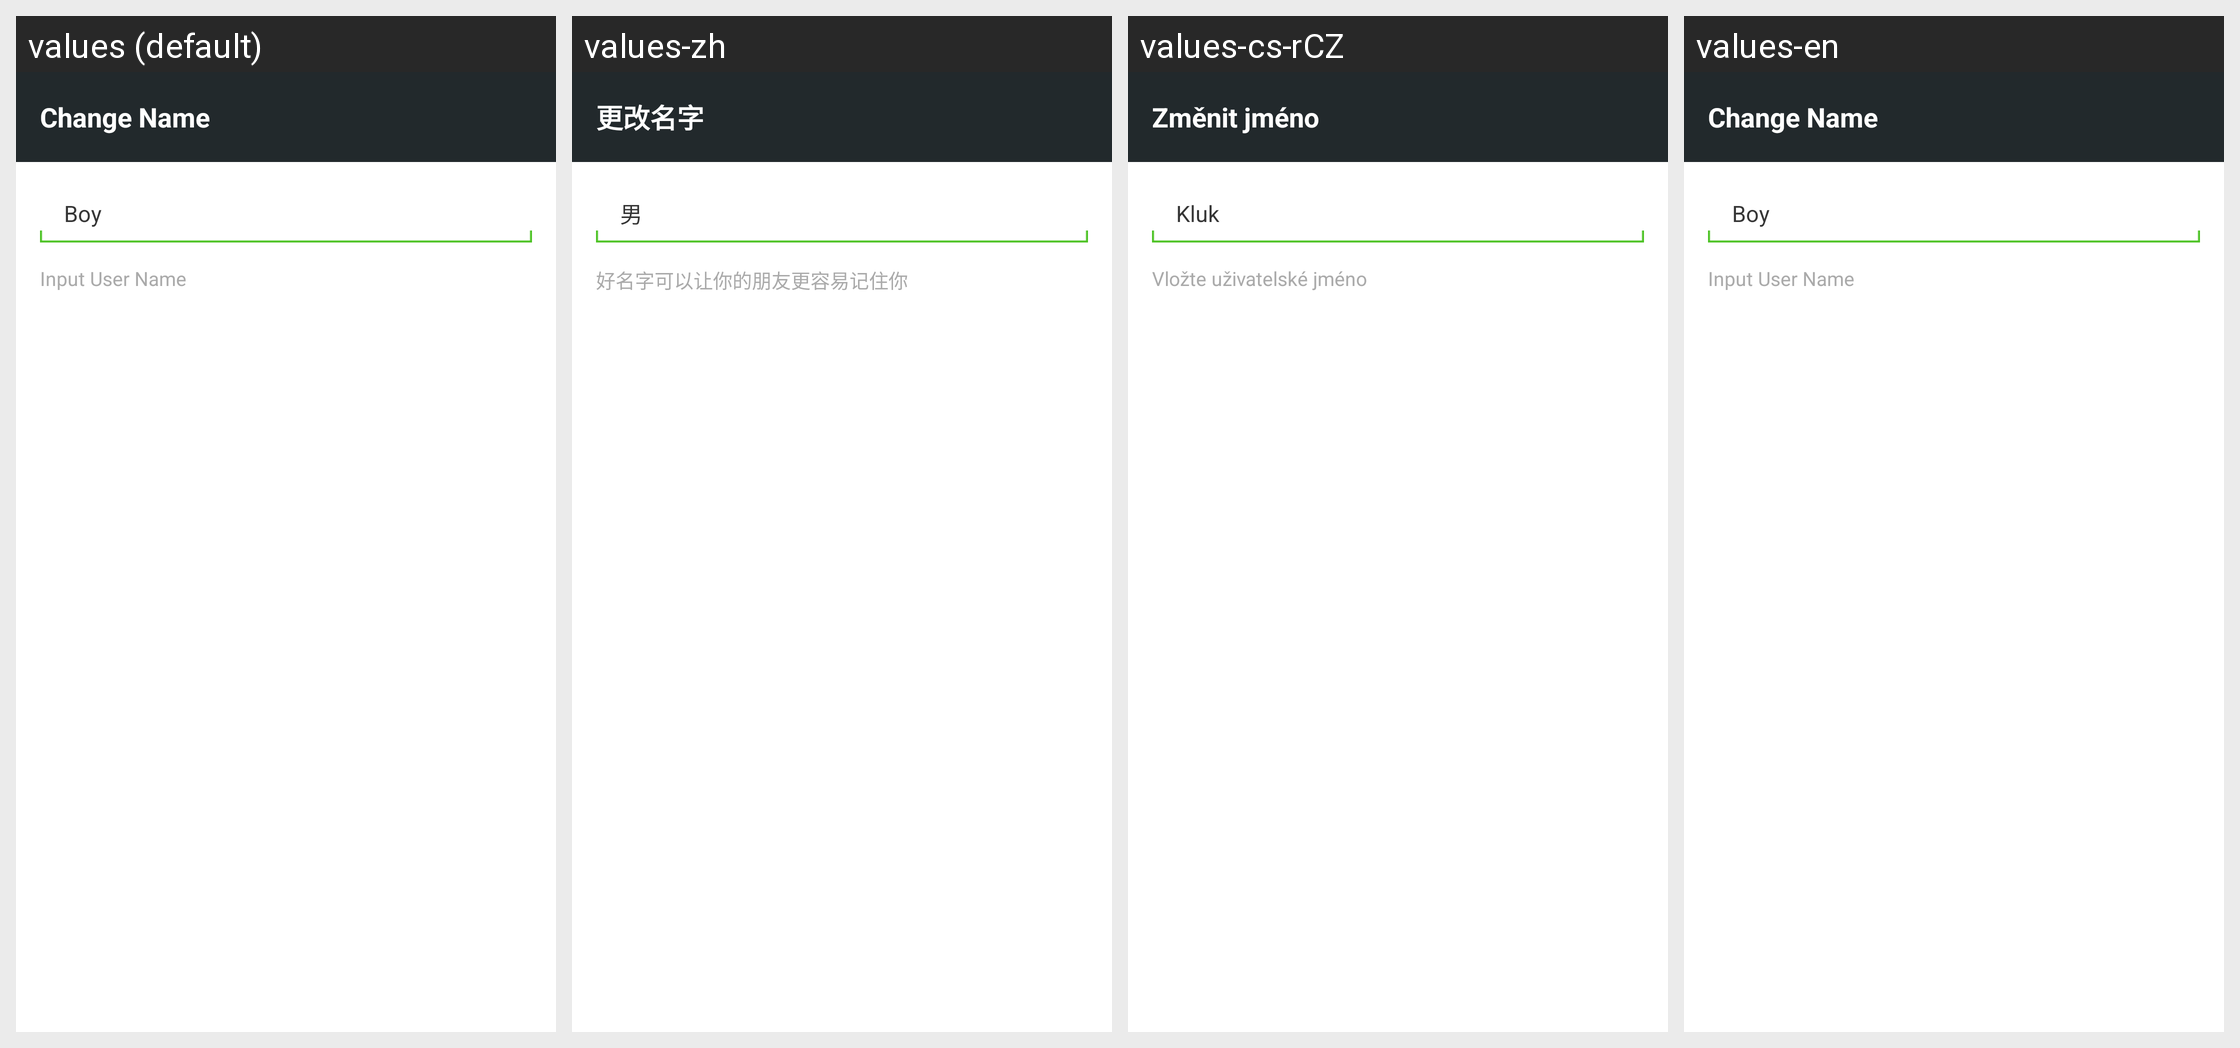

Strings drawn on this Android screen and how each of the app's shown locales translates them:
Android screen res/layout/tpl_change_userinfo_dialog.xml rendered under 4 locales, left to right: values (default), values-zh, values-cs-rCZ, values-en. Device: Nexus 5 (rendered at 1080×1920; each locale shown at half size, 540×960, under a caption strip naming it); theme android:Theme.Light.NoTitleBar.
Strings drawn on this screen, with the default value and each locale's value (text and hints the layout hard-codes, and strings that could not be matched under every locale, appear in the picture but are not listed):

tpl_change_user_name_title
  values: Change Name
  values-zh: 更改名字
  values-cs-rCZ: Změnit jméno
  values-en: Change Name  [not translated; the default value is used]

tpl_boy
  values: Boy
  values-zh: 男
  values-cs-rCZ: Kluk
  values-en: Boy  [not translated; the default value is used]

tpl_input_user_name_hint
  values: Input User Name
  values-zh: 好名字可以让你的朋友更容易记住你
  values-cs-rCZ: Vložte uživatelské jméno
  values-en: Input User Name  [not translated; the default value is used]
